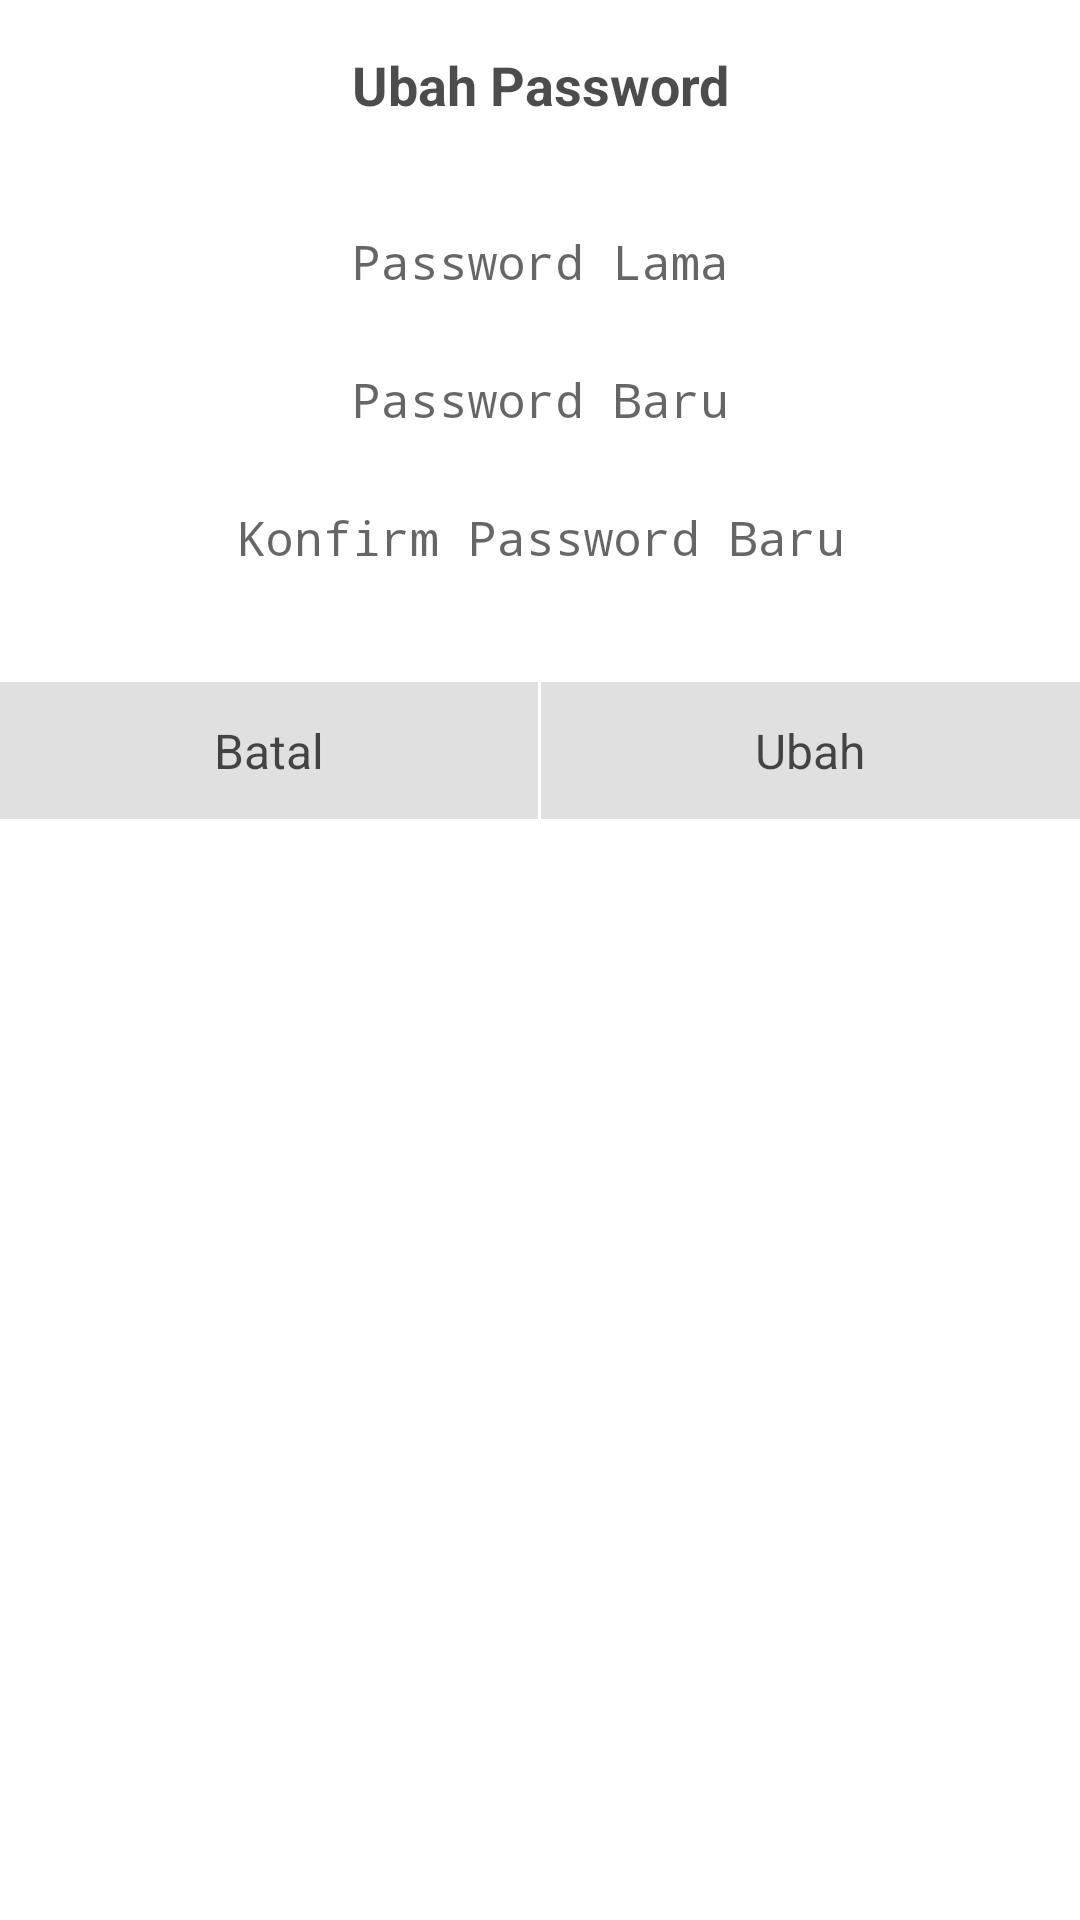

Produce the Android XML layout that renders to this screen, including the resource entries it uses.
<!-- AndroidManifest.xml: application theme AppTheme -->
<!-- res/layout/fragment_dialog_change_password.xml -->
<?xml version="1.0" encoding="utf-8"?>
<ScrollView xmlns:android="http://schemas.android.com/apk/res/android"
    android:layout_width="match_parent"
    android:layout_height="wrap_content">

    <LinearLayout xmlns:android="http://schemas.android.com/apk/res/android"
        android:layout_width="match_parent"
        android:layout_height="wrap_content"
        android:orientation="vertical"
        android:background="@drawable/rect_white_stroke">

        <TextView
            android:id="@+id/tv_title"
            android:layout_width="wrap_content"
            android:layout_height="wrap_content"
            android:textStyle="bold"
            android:textSize="@dimen/font_18"
            android:padding="@dimen/activity_horizontal_margin"
            android:layout_gravity="center_horizontal"
            android:gravity="center"
            android:text="@string/change_password" />

        <EditText
            android:id="@+id/et_old_password"
            android:layout_width="match_parent"
            android:layout_height="30dp"
            android:layout_gravity="center_horizontal"
            android:layout_marginTop="@dimen/padding_16"
            android:gravity="center"
            android:hint="@string/old_password"
            android:paddingLeft="@dimen/padding_16"
            android:paddingRight="@dimen/padding_16"
            android:layout_marginLeft="@dimen/padding_32"
            android:layout_marginRight="@dimen/padding_32"
            android:inputType="textPassword"
            android:textSize="@dimen/font_16"
            android:background="@drawable/rect_white_stroke"/>

        <EditText
            android:id="@+id/et_new_password"
            android:layout_width="match_parent"
            android:layout_height="30dp"
            android:layout_gravity="center_horizontal"
            android:layout_marginTop="@dimen/padding_16"
            android:gravity="center"
            android:hint="@string/new_password"
            android:paddingLeft="@dimen/padding_16"
            android:paddingRight="@dimen/padding_16"
            android:layout_marginLeft="@dimen/padding_32"
            android:layout_marginRight="@dimen/padding_32"
            android:inputType="textPassword"
            android:textSize="@dimen/font_16"
            android:background="@drawable/rect_white_stroke"/>

        <EditText
            android:id="@+id/et_confirm_new_password"
            android:layout_width="match_parent"
            android:layout_height="30dp"
            android:layout_gravity="center_horizontal"
            android:layout_marginTop="@dimen/padding_16"
            android:gravity="center"
            android:hint="@string/confirm_new_password"
            android:paddingLeft="@dimen/padding_16"
            android:paddingRight="@dimen/padding_16"
            android:layout_marginLeft="@dimen/padding_32"
            android:layout_marginRight="@dimen/padding_32"
            android:inputType="textPassword"
            android:textSize="@dimen/font_16"
            android:background="@drawable/rect_white_stroke"/>

        <View
            android:layout_width="match_parent"
            android:layout_height="1dp"
            android:background="@drawable/line_divider"
            android:layout_marginTop="@dimen/padding_32"/>
        <LinearLayout
            android:layout_width="match_parent"
            android:layout_height="wrap_content"
            android:orientation="horizontal">
            <TextView
                android:id="@+id/button_cancel"
                android:layout_width="0dp"
                android:layout_weight="1"
                android:layout_height="wrap_content"
                android:gravity="center"
                android:text="@string/cancel"
                android:textSize="@dimen/font_16"
                android:padding="@dimen/padding_12"
                android:background="@color/gray_solid_300"
                android:clickable="true"
                android:foreground="?attr/selectableItemBackground"/>
            <View
                android:layout_width="1dp"
                android:layout_height="match_parent"
                android:background="@drawable/line_divider_vertical"/>
            <TextView
                android:id="@+id/button_submit"
                android:layout_width="0dp"
                android:layout_weight="1"
                android:layout_height="wrap_content"
                android:gravity="center"
                android:padding="@dimen/padding_12"
                android:text="@string/change"
                android:textSize="@dimen/font_16"
                android:background="@color/gray_solid_300"
                android:clickable="true"
                android:foreground="?attr/selectableItemBackground"/>

        </LinearLayout>

    </LinearLayout>

</ScrollView>
<!-- resources referenced by this layout -->
<resources>
  <color name="gray_solid_300">#E0E0E0</color>
  <dimen name="activity_horizontal_margin">16dp</dimen>
  <dimen name="font_16">16sp</dimen>
  <dimen name="font_18">18sp</dimen>
  <dimen name="padding_12">12dp</dimen>
  <dimen name="padding_16">16dp</dimen>
  <dimen name="padding_32">32dp</dimen>
  <string name="cancel">Batal</string>
  <string name="change">Ubah</string>
  <string name="change_password">Ubah Password</string>
  <string name="confirm_new_password">Konfirm Password Baru</string>
  <string name="new_password">Password Baru</string>
  <string name="old_password">Password Lama</string>
  <style name="AppTheme" parent="Theme.AppCompat.Light.NoActionBar">
          
          <item name="colorPrimary">@color/colorPrimary</item>
          <item name="colorPrimaryDark">@color/colorPrimaryDark</item>
          <item name="colorAccent">@color/bjBlack</item>
  
          <item name="colorControlNormal">@color/primary_text_color</item>
          <item name="android:textColorPrimary">@color/primary_text_color</item>
          <item name="android:textColorSecondary">@color/primary_text_color</item>
          <item name="android:textColorTertiary">@color/primary_text_color</item>
  
          <item name="android:windowBackground">@color/bjWhite</item>
      </style>
  <color name="colorPrimary">#1565c0</color>
  <color name="colorPrimaryDark">#0d47a1</color>
  <color name="bjBlack">@color/gray_solid_700</color>
  <color name="primary_text_color">@color/black_trans_70</color>
  <color name="bjWhite">#ffffff</color>
  <color name="gray_solid_700">#616161</color>
  <color name="black_trans_70">#B3000000</color>
</resources>
